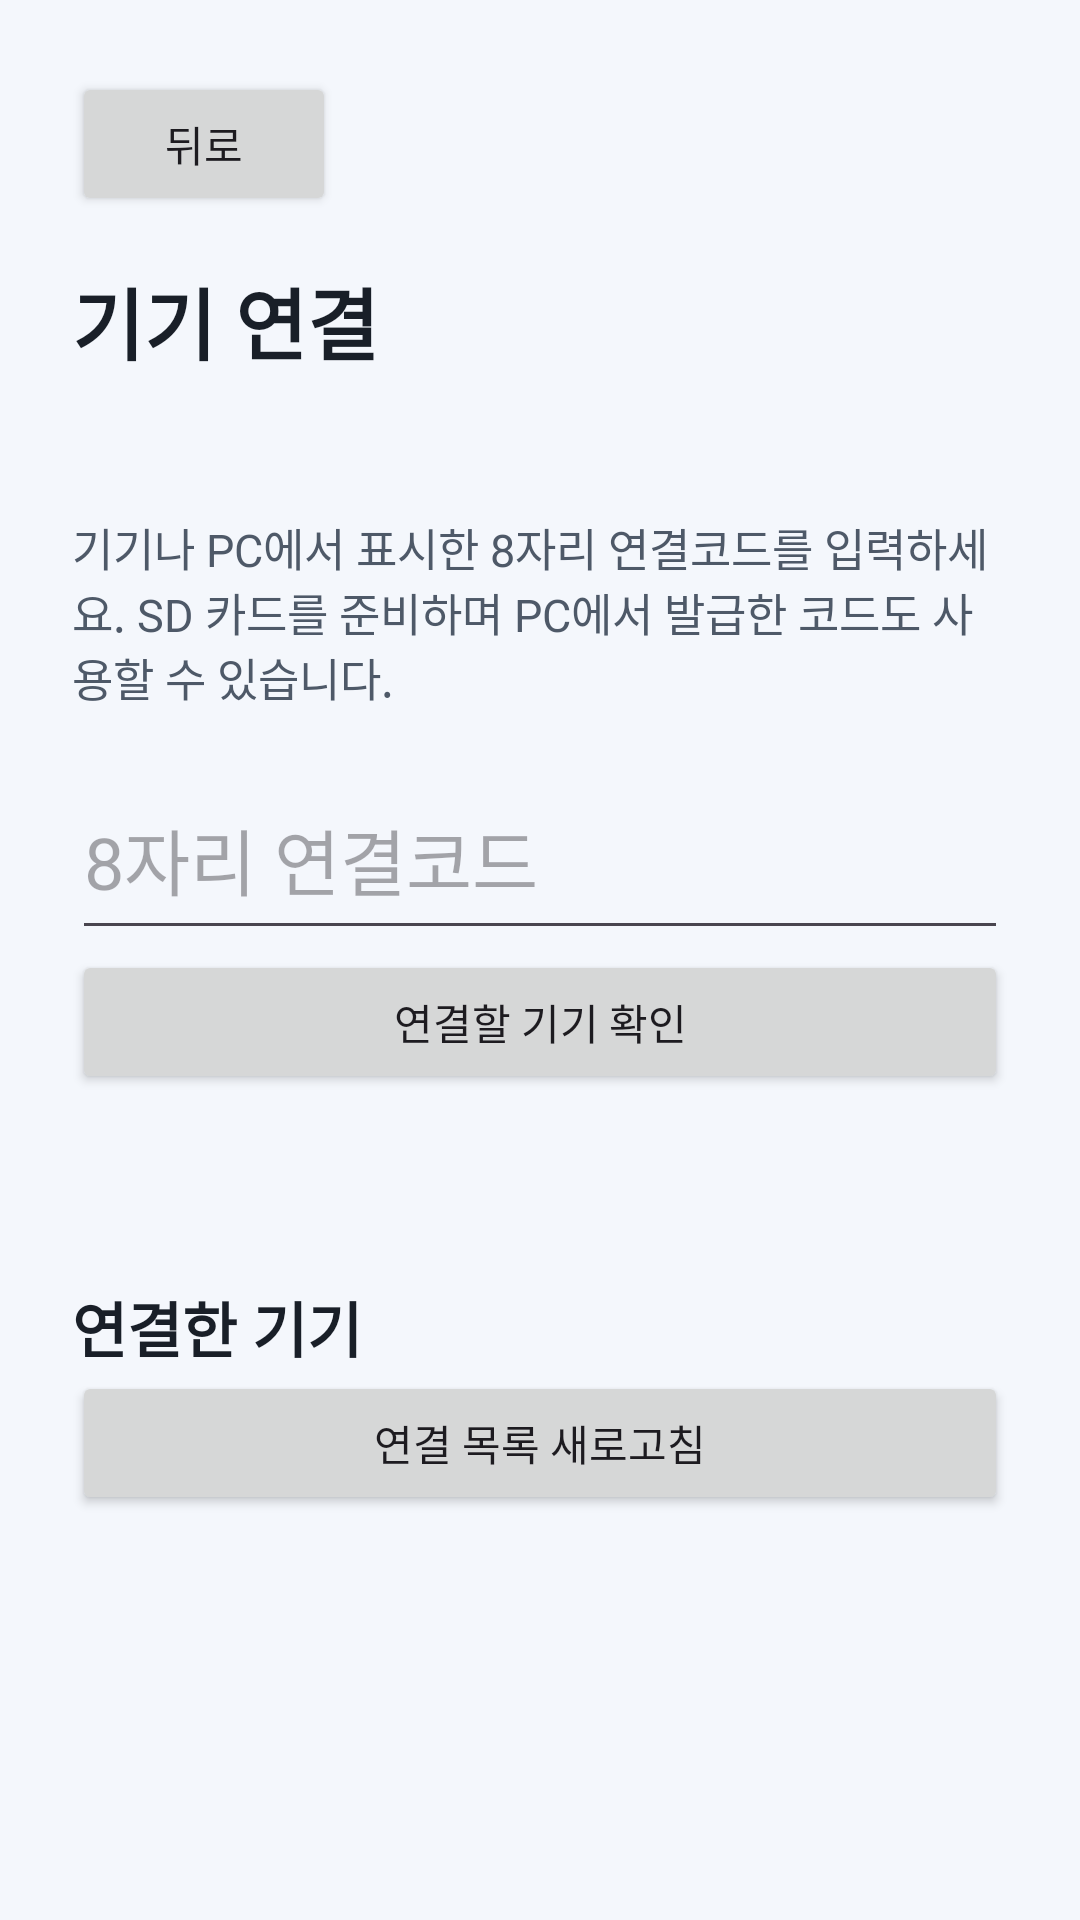

This screen was rendered from an Android layout file. Write that file and the resources it references.
<!-- AndroidManifest.xml: application theme Theme.Na_honja_ansanda -->
<!-- res/layout/activity_device_link.xml -->
<?xml version="1.0" encoding="utf-8"?>
<ScrollView xmlns:android="http://schemas.android.com/apk/res/android"
    android:layout_width="match_parent" android:layout_height="match_parent" android:background="#F4F7FC" android:fillViewport="true">
    <LinearLayout android:layout_width="match_parent" android:layout_height="wrap_content"
        android:orientation="vertical" android:padding="24dp">
        <Button android:id="@+id/btn_device_back" android:layout_width="wrap_content" android:layout_height="wrap_content" android:text="뒤로" />
        <TextView android:layout_width="match_parent" android:layout_height="wrap_content" android:text="기기 연결"
            android:textSize="26sp" android:textStyle="bold" android:textColor="#191F28" android:layout_marginTop="16dp" />
        <TextView android:id="@+id/tv_device_account" android:layout_width="match_parent" android:layout_height="wrap_content"
            android:textSize="16sp" android:textColor="#3182F6" android:layout_marginTop="12dp" />
        <TextView android:layout_width="match_parent" android:layout_height="wrap_content"
            android:text="기기나 PC에서 표시한 8자리 연결코드를 입력하세요. SD 카드를 준비하며 PC에서 발급한 코드도 사용할 수 있습니다."
            android:textSize="15sp" android:textColor="#4E5968" android:layout_marginTop="12dp" />
        <EditText android:id="@+id/et_device_code" android:layout_width="match_parent" android:layout_height="64dp"
            android:hint="8자리 연결코드" android:inputType="number" android:digits="0123456789" android:maxLength="8"
            android:importantForAutofill="no" android:textSize="24sp" android:singleLine="true" android:layout_marginTop="16dp" />
        <Button android:id="@+id/btn_lookup_device" android:layout_width="match_parent" android:layout_height="wrap_content" android:text="연결할 기기 확인" />
        <LinearLayout android:id="@+id/layout_device_preview" android:layout_width="match_parent" android:layout_height="wrap_content"
            android:orientation="vertical" android:padding="20dp" android:background="#FFFFFF" android:layout_marginTop="16dp" android:visibility="gone">
            <TextView android:id="@+id/tv_device_preview" android:layout_width="match_parent" android:layout_height="wrap_content"
                android:textSize="17sp" android:textColor="#191F28" />
            <Button android:id="@+id/btn_claim_device" android:layout_width="match_parent" android:layout_height="wrap_content"
                android:text="이 계정에 연결" android:layout_marginTop="16dp" />
        </LinearLayout>
        <TextView android:id="@+id/tv_device_status" android:layout_width="match_parent" android:layout_height="wrap_content"
            android:accessibilityLiveRegion="polite" android:textSize="14sp" android:textColor="#4E5968" android:layout_marginTop="16dp" />
        <Button android:id="@+id/btn_device_login" android:layout_width="match_parent" android:layout_height="wrap_content"
            android:text="다시 로그인" android:visibility="gone" />
        <TextView android:layout_width="match_parent" android:layout_height="wrap_content" android:text="연결한 기기"
            android:textSize="20sp" android:textStyle="bold" android:textColor="#191F28" android:layout_marginTop="28dp" />
        <Button android:id="@+id/btn_refresh_devices" android:layout_width="match_parent" android:layout_height="wrap_content" android:text="연결 목록 새로고침" />
        <LinearLayout android:id="@+id/layout_linked_devices" android:layout_width="match_parent" android:layout_height="wrap_content" android:orientation="vertical" />
    </LinearLayout>
</ScrollView>
<!-- resources referenced by this layout -->
<resources>
  <style name="Theme.Na_honja_ansanda" parent="Base.Theme.Na_honja_ansanda">
          <item name="android:windowSplashscreenContent">@android:color/transparent</item>
          <item name="android:windowIsTranslucent">true</item>
          <item name="android:windowDisablePreview">true</item>
      </style>
  <style name="Base.Theme.Na_honja_ansanda" parent="Theme.Material3.DayNight.NoActionBar">
      </style>
</resources>
